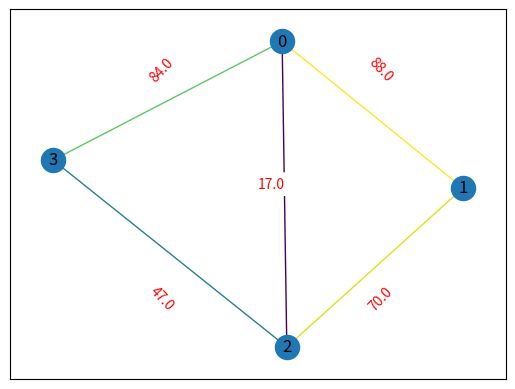

Write Python code to recreate this figure.
#!/usr/bin/env python
# coding: utf-8

# In[972]:


import networkx as nx
import pprint
import random
import matplotlib.pyplot as plt
import numpy as np
from collections import Counter


# In[973]:


def generate_exchange_matrix(size: int, graph: nx.Graph) -> list:
    """計算機間の通信コストを表す交流行列を作成する
        通信コストはランダムに決定する
    Args:
        size (int): 行列のサイズ(計算機の数) (size x size).
        graph (nx.Graph): ネットワークトポロジのグラフ表現.

    Returns:
        list: 交流行列
    """
    adj_list = nx.to_dict_of_lists(graph)
    matrix = np.zeros((size, size))
    for i in range(size):
        for j in range(size):
            if i == j:
                matrix[i][j] = 0
            elif j in adj_list[i]:
                matrix[i][j] = random.randint(1, 100)
                matrix[j][i] = matrix[i][j]  # Set symmetric element
            else:
                matrix[i][j] = -1

    for i in range(size):
        for j in range(size):
            if j in adj_list[i]:
                graph.add_edge(i, j, weight=matrix[i][j])

    return matrix


# In[974]:


def generate_random_graph(num_nodes: int) -> nx.Graph:
    """ランダムなネットワークトポロジーのグラフを作成する

    Args:
        num_nodes (int): ノードの数(計算機の数)

    Returns:
        nx.Graph: ネットワークトポロジーを表すグラフ
    """
    G = nx.Graph()
    G.add_nodes_from(range(num_nodes))
    for i in range(num_nodes):
        G.add_edge(i, (i + 1) % num_nodes)

    for i in range(num_nodes):
        for j in range(i + 1, num_nodes):
            if random.random() < 0.5:
                G.add_edge(i, j)

    return G


# In[975]:


def generate_block_structure(row, col):
    """ニューラルネットワークの構造を表す行列を生成する

    Args:
        row (_type_): 行
        col (_type_): 列

    Returns:
        _type_: ニューラルネットワークの構造を表す行列
        
    Example:
        row = 2, col = 3
        [[0, 2, 4],
        [1, 3, 5]]
    """    
    matrix = [[j * row + i for j in range(col)] for i in range(row)]
    return np.array(matrix)


# In[976]:


def weightintg_graph(graph: nx.Graph, exchange_matrix: list):
    """交流行列からネットワークトポロジーのグラフに重み(通信コスト)を付ける

    Args:
        graph (nx.Graph): トポロジーを表すグラフ
        exchange_matrix (list): 計算期間の通信コストを表す交流行列
    """
    num_nodes = len(exchange_matrix)
    adj_list = nx.to_dict_of_lists(graph)

    for i in range(num_nodes):
        for j in range(num_nodes):
            if j in adj_list[i]:
                graph.add_edge(i, j, weight=exchange_matrix[i][j])


# In[977]:


def create_block_matrix(num_rows: int, num_cols: int) -> list:
    """ニューラルネットワークを分割したブロックの接続関係を表す行列を作成

    Args:
        num_rows (int): 分割ブロックの行数
        num_cols (int): 分割ブロックの列数

    Returns:
        list: ブロック間の接続を表す行列
        
    Example:
        num_rows = 2, num_cols = 3の場合
        -----
        1 3 5
        2 4 6
        -----
        
        となり接続関係は以下のようになる
        接続関係を持っていれば1, なければ0
        --------------------
        [[0, 1, 1, 1, 0, 0],
        [1, 0, 1, 1, 0, 0],
        [1, 1, 0, 1, 1, 1],
        [1, 1, 1, 0, 1, 1],
        [0, 0, 1, 1, 0, 1],
        [0, 0, 1, 1, 1, 0]]
        --------------------
    """
    matrix_size = num_rows * num_cols
    matrix = [[0] * matrix_size for _ in range(matrix_size)]

    # Helper function to check if a block is within the matrix bounds
    def is_valid_block(row, col):
        return 0 <= row < num_rows and 0 <= col < num_cols

    # Iterate over each block in depth-first order
    for block in range(matrix_size):
        col = block // num_rows
        row = block % num_rows

        # Connect to vertical neighbors
        if is_valid_block(row - 1, col):
            neighbor = (col * num_rows) + (row - 1)
            matrix[block][neighbor] = 1
            matrix[neighbor][block] = 1
        if is_valid_block(row + 1, col):
            neighbor = (col * num_rows) + (row + 1)
            matrix[block][neighbor] = 1
            matrix[neighbor][block] = 1

        # Connect to horizontal neighbors
        if is_valid_block(row, col - 1):
            neighbor = ((col - 1) * num_rows) + row
            matrix[block][neighbor] = 1
            matrix[neighbor][block] = 1
        if is_valid_block(row, col + 1):
            neighbor = ((col + 1) * num_rows) + row
            matrix[block][neighbor] = 1
            matrix[neighbor][block] = 1

        # Connect to diagonal neighbors
        if is_valid_block(row - 1, col - 1):
            diagonal_neighbor = ((col - 1) * num_rows) + (row - 1)
            matrix[block][diagonal_neighbor] = 1
            matrix[diagonal_neighbor][block] = 1
        if is_valid_block(row - 1, col + 1):
            diagonal_neighbor = ((col + 1) * num_rows) + (row - 1)
            matrix[block][diagonal_neighbor] = 1
            matrix[diagonal_neighbor][block] = 1
        if is_valid_block(row + 1, col - 1):
            diagonal_neighbor = ((col - 1) * num_rows) + (row + 1)
            matrix[block][diagonal_neighbor] = 1
            matrix[diagonal_neighbor][block] = 1
        if is_valid_block(row + 1, col + 1):
            diagonal_neighbor = ((col + 1) * num_rows) + (row + 1)
            matrix[block][diagonal_neighbor] = 1
            matrix[diagonal_neighbor][block] = 1

    return matrix


# In[978]:


def generate_block_list(num_blocks: int) -> list:
    """分割したブロックの番号リスト

    Args:
        num_nodes (int): 分割ブロックの数

    Returns:
        list: ブロックの番号リスト
        
    Example:
        num_blocks = 6の場合
        ------------------
        [0, 1, 2, 3, 4, 5]
        ------------------
    """    
    block_list = []
    for i in range(num_blocks):
        block_list.append(i)
    return block_list


# In[979]:


def generate_pc_capacity_list(num_pcs: int, num_blocks: int) -> list:
    """計算機のキャパシティを表すリストを作成
    
    足し合わせるとnum_

    Args:
        pc_nums (int): 計算機の数

    Returns:
        list: 計算機の処理できるブロック数のリスト
        
    Exapmle:
        pc_nums = 4の場合
        Capacities = [1, 3, 2, 5]
        C[0] = 1, C[1] = 3, C[2] = 2, C[3] = 5
        PC1の処理できるブロック数は1
        PC2の処理できるブロック数は3
    """
    capacities = []
    num_blocks_copy = num_blocks

    if num_pcs >= num_blocks:
        capacity = num_blocks // num_pcs
        remainder = num_blocks % num_pcs
        capacities.extend([capacity] * num_pcs)
        capacities[:remainder] = [x + 1 for x in capacities[:remainder]]
    else:
        remaining_blocks = num_blocks

        for _ in range(num_pcs - 1):
            max_capacity = remaining_blocks - (num_pcs - len(capacities) - 1)
            num = random.randint(1, min(max_capacity, remaining_blocks // 2))
            capacities.append(num)
            remaining_blocks -= num
        capacities.append(remaining_blocks)

    return capacities


# In[980]:


def generate_random_assignment(num_pcs: int, num_blocks: int, capacities: list) -> list:
    """各ブロックを担当する計算機をランダムに割り当てたリスト

    Args:
        num_pcs (int): 計算機の数
        num_blocks (int): ブロックの数
        capacities (list): 各計算機のキャパシティ

    Returns:
        list: ブロックを担当する計算機のリスト
        
    Example:
        [2, 0, 0, 3, 3, 0, 1, 3, 3, 3, 1, 2]
        
        -> ブロック0はPC2が担当
        -> ブロック1はPC0が担当
    """
    assignment = []
    counts = Counter()

    # キャパシティごとの最大割り当て可能数を計算
    max_counts = {pc: min(num_blocks, capacity) for pc, capacity in enumerate(capacities)}

    # 割り当てる要素をランダムに選びながら、キャパシティを超えないように制限
    for _ in range(num_blocks):
        available_pcs = [pc for pc in range(num_pcs) if counts[pc] < max_counts[pc]]
        selected_pc = random.choice(available_pcs)
        assignment.append(selected_pc)
        counts[selected_pc] += 1

    # 乱数をシャッフル
    random.shuffle(assignment)

    return assignment


# In[981]:


def find_max_index(lst):
    max_value = max(lst)  # リスト内の最大値を取得
    max_index = lst.index(max_value)  # 最大値の添字を取得
    return max_value, max_index


# In[982]:


def get_positive_min(lst: list, used_pcs: list) -> int:
    """リストから0より大きい最小値を取得

    Args:
        lst (_type_): 探索対象のリスト

    Returns:
        _type_: 最小値
    """
    positive_values = [(i, x) for i, x in enumerate(lst) if x > 0 and i not in used_pcs]
    if positive_values:
        sorted_values = sorted(positive_values, key=lambda x: x[1])
        min_index, _ = sorted_values[0]
        return min_index
    else:
        return None


# In[983]:


def generate_greedy_assignment(num_pcs: int, num_blocks: int, capacities: list, exchange_matrix: list) -> list:
    """グリーディーに割り当てを実施する

    Args:
        num_pcs (int): 計算機の第数
        num_blocks (int): ブロックの数
        capacities (list): 計算機のキャかシティ
        exchange_matrix (list): 交流行列

    Returns:
        list: 割り当て結果
    """    
    assignment = [-1] * num_blocks  # 割り当てを表すリスト
    used_pcs = []  # 割り当て済み(使用済み)の計算機のリスト

    # 1. キャパの一番大きいPCを探す
    max_capacity = max(capacities)
    initial_pc = capacities.index(max_capacity)
    used_pcs.append(initial_pc)  # 最大キャパシティの計算機を使用済みリストに追加

    # 2. (1)のPCを始点としてキャパ分のブロックを割り当てる
    for i in range(max_capacity):
        assignment[i] = initial_pc

    count = max_capacity  # 割り当て済みのブロック数

    # 3. 4. をすべてのブロックをなくなるまで繰り返す
    while count < num_blocks:
        next_pc = get_positive_min(exchange_matrix[initial_pc], used_pcs=used_pcs)  # 通信コストが低いPC
        if next_pc is None:
            # 計算機の探索が不可能な場合、未使用のPCの中で最大の容量を持つPCを現在のPCとする
            remaining_pcs = set(range(num_pcs)) - set(used_pcs)
            next_pc = max(remaining_pcs, key=lambda pc: capacities[pc])

        used_pcs.append(next_pc)  # 使用済みリストに追加

        # 4. (3)のPCにブロックをキャパ分、割り当てる
        for i in range(capacities[next_pc]):
            if count >= num_blocks:
                break
            assignment[count] = next_pc
            count += 1

    return assignment


# In[984]:


def get_pc_by_block_label(block_label: int, assigned_matrix: list) -> int:
    """ブロックのラベルから担当する計算機の番号を返す

    Args:
        block_label (int): ブロックのラベル
        task_matrix (list): 計算機が担当するブロックを表す行列

    Returns:
        int: 計算機の番号
    """
    pc_num = len(assigned_matrix)
    for i in range(pc_num):
        if i == block_label:
            return assigned_matrix[i]
    


# In[985]:


def get_tasks_by_pc(pc: int, assigned_matrix: list) -> int:
    """計算機の番号から担当するブロックのラベルを返す

    Args:
        block_label (int): ブロックのラベル
        assigned_matrix (list): 計算機が担当するブロックを表す行列

    Returns:
        int: ブロックのラベル
    """
    tasks = []
    for i in range(len(assigned_matrix)):
        if pc == assigned_matrix[i]:
            tasks.append(i)
    return tasks


# In[986]:


def generate_linked_block_list(matrix: list) -> list:
    """接続しているブロック(結果を送信する必要のある)のラベルのリストを返す

    Args:
        matrix (list): ブロックの配置を表す行列

    Returns:
        list: 各ブロックが結果を送信する必要のあるブロック
        
    Example:
        output:
            B = [[1, 2, 3], [0, 2, 3], [3, 4, 5], [2, 4, 5], [5], [4]]
            
        B[0] = [1, 2, 3]
        ブロック0はブロック1, 2, 3に結果を送信する必要がある
    """
    result = []
    n_cols = matrix.shape[1]

    for j in range(n_cols):
        current_column = matrix[:, j]
        next_column = matrix[:, j + 1] if j < n_cols - 1 else []
        column_elements = [list(set(current_column) - set([current_column[i]])) + list(next_column) for i in range(len(current_column))]
        result.extend(column_elements)
        
    return result


# In[987]:


def evaluate_communication_cost(block_list: list, assigned_matrix: list, linked_blocks: list, G) -> float:
    """割り当て結果から順伝播させた時の通信コストを計算する

    Args:
        block_list (list): ブロック分割のリスト
        assigned_matrix (list): ニューロンに計算機を割り当てたリスト
        linked_blocks (list): ブロックの接続関係を表すリスト

    Returns:
        float: 総通信コスト
    """    
    total_cost = 0
    for temp_label in block_list:
        # print(temp_label)

        # 始点のPCを取得
        initial_pc = get_pc_by_block_label(block_label=temp_label, assigned_matrix=assigned_matrix)
        # 順伝搬させた時の総通信コストを計算
        # print(f'ブロック{temp_label}を担当するPC: {initial_pc}')
        
        # temp_labelと接続しているブロックのリストを取得
        linked_list = linked_blocks[temp_label]
        # print(f'ブロック{temp_label}と接続しているブロックの番号リスト: {linked_list}')

        # 送信対象のPCを取得
        target_pcs = [get_pc_by_block_label(block_label=linked_block, assigned_matrix=assigned_matrix) for linked_block in linked_list]
        # print(f'ブロック{temp_label}の送信対象のPCの番号リスト: {target_pcs}')

        # 送信対象のPCのリストから重複を削除
        target_pcs = list(set(target_pcs))
        # print(f'ブロック0の送信対象のPCの番号リスト(重複削除後): {target_pcs}')

        # 総通信コストを計算
        temp_cost = 0
        for target in target_pcs:
            length = nx.dijkstra_path_length(G, initial_pc, target)
            # print(length)
            temp_cost += length
        total_cost += temp_cost
        # print(f'ブロック{temp_label}の総通信コスト: {temp_cost}\n')
    # print(f'総通信コスト: {total_cost}')
    return total_cost


# In[988]:


# ネットワークトポロジーを作成
num_pcs = 4
num_blocks = 12

G = generate_random_graph(num_pcs)
# 交流行列を作成
exchange_matrix = generate_exchange_matrix(size=num_pcs, graph=G)
capacities = generate_pc_capacity_list(num_pcs=num_pcs, num_blocks=num_blocks)

# グラフのエッジに通信コスト(交流行列より)を付与
weightintg_graph(G, exchange_matrix)

# グラフの描画
pos = nx.circular_layout(G)
weights = nx.get_edge_attributes(G, 'weight').values()
nx.draw_networkx(G, edge_color = weights)
edge_labels = nx.get_edge_attributes(G, 'weight')
nx.draw_networkx_edge_labels(G, pos, edge_labels=edge_labels, font_color='red')

# ニューラルネットワークを分割したブロック
block_structure = generate_block_structure(row=2, col=6)
print(f'ニューラルネットワークの構造を表した行列:\n{block_structure}\n')

# 通信する必要のあるブロックのリストを作成
linked_blocks = generate_linked_block_list(block_structure)


print("交流行列")
print(exchange_matrix)

# block_linked_matrix = create_block_matrix(num_rows=2, num_cols=3)
print("\nニューラルネットワークの分割ブロックの接続関係を表す行列")
pprint.pprint(linked_blocks)

block_list = generate_block_list(6)
print("\n分割ブロックの番号リスト")
print(block_list)

# Distribute tasks to computers
random_assigned_matrix = generate_random_assignment(num_pcs=num_pcs, num_blocks=num_blocks, capacities=capacities)
greedy_assigned_matrix = generate_greedy_assignment(num_pcs=num_pcs, num_blocks=num_blocks, capacities=capacities, exchange_matrix=exchange_matrix)
print("計算機のキャパシティを表すリスト")
print(capacities)
print("\nPCが担当するブロックの割り当てを表す行列")
print(f'Group = {random_assigned_matrix}')
print(f'Group = {greedy_assigned_matrix}')


# In[989]:


print(f'\n各ブロックが結果を送信する必要のあるブロック:\nB = {linked_blocks}\n')
print(f'ニューロンを担当する計算機:\nG = {random_assigned_matrix}')
for block_label in range(num_blocks):
    pc = get_pc_by_block_label(block_label, assigned_matrix=random_assigned_matrix)
    print(f'\nブロック{block_label}を担当するPCの番号: {pc}')
    # linked_blocks = linked_blocks[block_label]
    print(f'ブロック{block_label}の送信対象のブロックの番号リスト: {linked_blocks[block_label]}')


# In[990]:


print(f'PCのキャパシティ:\n {capacities}\n')

random_total_cost = evaluate_communication_cost(block_list=block_list, linked_blocks=linked_blocks, assigned_matrix=random_assigned_matrix, G=G)
print(f'ランダムに割り当て:\n{random_assigned_matrix}')
print(f'ランダムに割り当てた場合の総通信コスト: {random_total_cost}\n')

greedy_total_cost = evaluate_communication_cost(block_list=block_list, linked_blocks=linked_blocks, assigned_matrix=greedy_assigned_matrix, G=G)
print(f'グリーディーに割り当て:\n{greedy_assigned_matrix}')
print(f'グリーディーに割り当てた場合の総通信コスト: {greedy_total_cost}')


# In[991]:


greedy_total_cost = evaluate_communication_cost(block_list=block_list, linked_blocks=linked_blocks, assigned_matrix=greedy_assigned_matrix, G=G)
print(f'グリーディーに割り当て:\n{greedy_assigned_matrix}')
print(f'グリーディーに割り当てた場合の総通信コスト: {greedy_total_cost}')


# 
